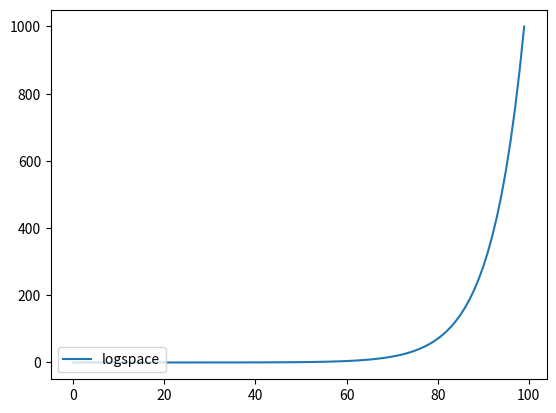

Source code (Python):
# pytest.py

import numpy as np
import matplotlib.pyplot as plt

r = 0.9
f = lambda x: x
a = np.logspace(-3,3,100)

plt.plot(a)
plt.legend(["logspace"],loc=3)
plt.show()